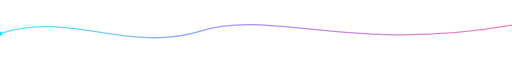
t = 0.00 s
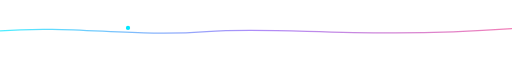
t = 1.25 s
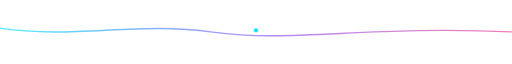
t = 2.50 s
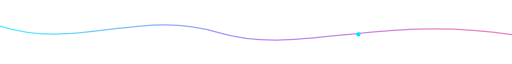
t = 3.50 s
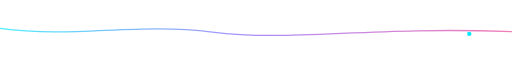
t = 4.58 s
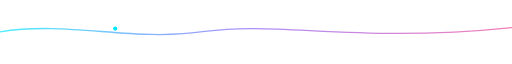
t = 6.13 s

The animated SVG that drew these frames (rendered in a browser with its animation timeline set to each time). Animation: 3 SMIL elements (animate=3); one cycle of 7.00 s, repeats indefinitely.

<svg width="1200" height="120" viewBox="0 0 1200 120" fill="none" xmlns="http://www.w3.org/2000/svg">
  <defs>
    <linearGradient id="wave" x1="0" y1="0" x2="1200" y2="0" gradientUnits="userSpaceOnUse">
      <stop stop-color="#00E7FF"/>
      <stop offset="0.5" stop-color="#8B5CF6"/>
      <stop offset="1" stop-color="#EC4899"/>
    </linearGradient>
  </defs>
  <path d="M0 64C160 10 300 110 470 58C640 6 820 110 1200 44" stroke="url(#wave)" stroke-width="3" opacity="0.7">
    <animate attributeName="d"
      values="M0 64C160 10 300 110 470 58C640 6 820 110 1200 44;
              M0 46C180 104 330 5 510 61C700 118 875 18 1200 66;
              M0 64C160 10 300 110 470 58C640 6 820 110 1200 44"
      dur="7s" repeatCount="indefinite"/>
  </path>
  <circle cx="90" cy="64" r="5" fill="#00E7FF">
    <animate attributeName="cx" values="0;1200" dur="5s" repeatCount="indefinite"/>
    <animate attributeName="cy" values="64;46;66;64" dur="5s" repeatCount="indefinite"/>
  </circle>
</svg>
